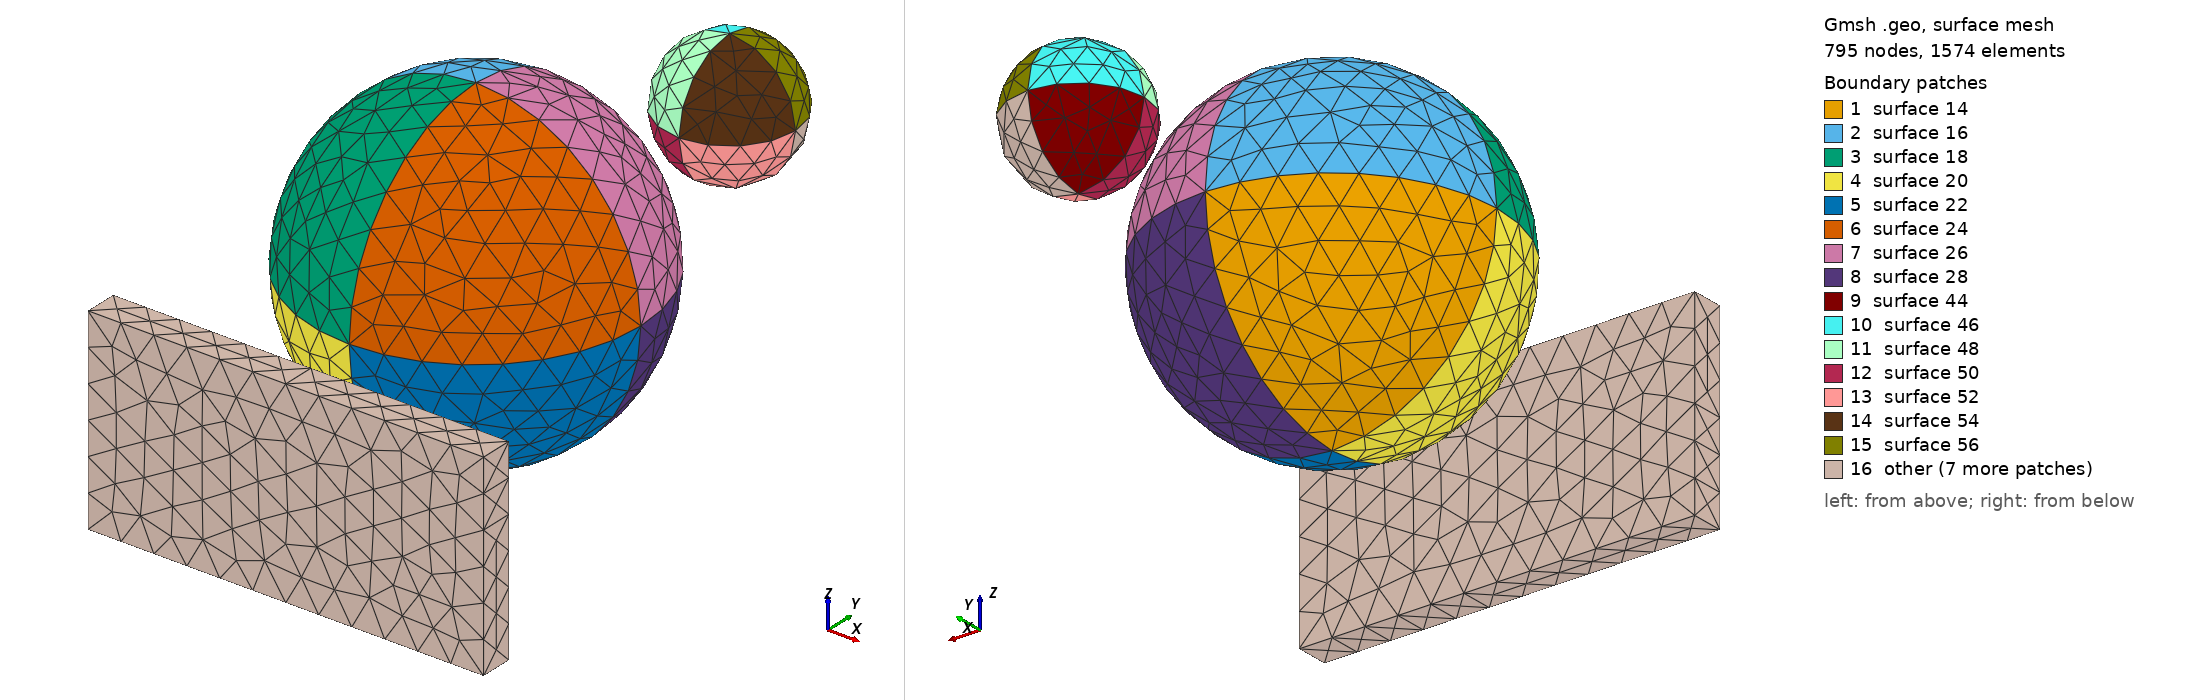

Gmsh geometry script, surface-meshed: 795 nodes, 1574 surface elements. Boundary patches (legend numbers): 1 surface 14, 2 surface 16, 3 surface 18, 4 surface 20, 5 surface 22, 6 surface 24, 7 surface 26, 8 surface 28, 9 surface 44, 10 surface 46, 11 surface 48, 12 surface 50, 13 surface 52, 14 surface 54, 15 surface 56, 16 other. Left view from above one corner, right view from below the opposite corner. The script declares no physical surfaces, so the legend lists its geometric surfaces. The drawing asked Gmsh for element sizes between 1% and 20% of the model's largest extent; the script's own settings can give other sizes.

=== Sphere-Cube.geo (drawn) ===
// Gmsh project created on Thu Aug 24 11:47:54 2023
lcar1 = 1;

radius = 5;
Point(1) = {0, 0, 0, lcar1};
Point(2) = {radius, 0, 0, lcar1};
Point(3) = {-radius, 0, 0, lcar1};
Point(4) = {0, radius, 0, lcar1};
Point(5) = {0, -radius, 0, lcar1};
Point(6) = {0, 0, radius, lcar1};
Point(7) = {0, 0, -radius, lcar1};
Circle(1) = {2, 1, 4};
Circle(2) = {4, 1, 3};
Circle(3) = {3, 1, 5};
Circle(4) = {5, 1, 2};
Circle(5) = {2, 1, 6};
Circle(6) = {6, 1, 3};
Circle(7) = {3, 1, 7};
Circle(8) = {7, 1, 2};
Circle(9) = {4, 1, 6};
Circle(10) = {6, 1, 5};
Circle(11) = {5, 1, 7};
Circle(12) = {7, 1, 4};
Line Loop(14) = {2, 7, 12};
Ruled Surface(14) = {14};
Line Loop(16) = {2, -6, -9};
Ruled Surface(16) = {16};
Line Loop(18) = {3, -10, 6};
Ruled Surface(18) = {18};
Line Loop(20) = {3, 11, -7};
Ruled Surface(20) = {20};
Line Loop(22) = {4, -8, -11};
Ruled Surface(22) = {22};
Line Loop(24) = {4, 5, 10};
Ruled Surface(24) = {24};
Line Loop(26) = {1, 9, -5};
Ruled Surface(26) = {26};
Line Loop(28) = {1, -12, 8};
Ruled Surface(28) = {28};
Surface Loop(30) = {14, 16, 18, 20, 22, 24, 26, 28};
Volume(30) = {30};


up_distance_y = 10;
radius_2 = 2;
offset_p = 7;
offset_c = 12;
offset_l = 30;
offset_s = 30;

Point(1 + offset_p) = {0, up_distance_y, 0, 1};
Point(2 + offset_p) = {radius_2, up_distance_y, 0, 1};
Point(3 + offset_p) = {-radius_2, up_distance_y, 0, 1};
Point(4 + offset_p) = {0, radius_2 + up_distance_y, 0, 1};
Point(5 + offset_p) = {0, -radius_2 + up_distance_y, 0, 1};
Point(6 + offset_p) = {0, up_distance_y, radius_2, 1};
Point(7 + offset_p) = {0, up_distance_y, -radius_2, 1};
Circle(1 + offset_c) = {2 + offset_p, 1 + offset_p, 4 + offset_p};
Circle(2 + offset_c) = {4 + offset_p, 1 + offset_p, 3 + offset_p};
Circle(3 + offset_c) = {3 + offset_p, 1 + offset_p, 5 + offset_p};
Circle(4 + offset_c) = {5 + offset_p, 1 + offset_p, 2 + offset_p};
Circle(5 + offset_c) = {2 + offset_p, 1 + offset_p, 6 + offset_p};
Circle(6 + offset_c) = {6 + offset_p, 1 + offset_p, 3 + offset_p};
Circle(7 + offset_c) = {3 + offset_p, 1 + offset_p, 7 + offset_p};
Circle(8 + offset_c) = {7 + offset_p, 1 + offset_p, 2 + offset_p};
Circle(9 + offset_c) = {4 + offset_p, 1 + offset_p, 6 + offset_p};
Circle(10 + offset_c) = {6 + offset_p, 1 + offset_p, 5 + offset_p};
Circle(11 + offset_c) = {5 + offset_p, 1 + offset_p, 7 + offset_p};
Circle(12 + offset_c) = {7 + offset_p, 1 + offset_p, 4 + offset_p};
Line Loop(14 + offset_l) = {2 + offset_c, 7 + offset_c, 12 + offset_c};
Ruled Surface(14 + offset_s) = {14 + offset_l};
Line Loop(16 + offset_l) = {2 + offset_c, -(6 + offset_c), -(9 + offset_c)};
Ruled Surface(16 + offset_s) = {16 + offset_l};
Line Loop(18 + offset_l) = {3 + offset_c, -(10 + offset_c), 6 + offset_c};
Ruled Surface(18 + offset_s) = {18 + offset_l};
Line Loop(20 + offset_l) = {3 + offset_c, 11 + offset_c, -(7 + offset_c)};
Ruled Surface(20 + offset_s) = {20 + offset_l};
Line Loop(22 + offset_l) = {4 + offset_c, -(8 + offset_c), -(11 + offset_c)};
Ruled Surface(22 + offset_s) = {22 + offset_l};
Line Loop(24 + offset_l) = {4 + offset_c, 5 + offset_c, 10 + offset_c};
Ruled Surface(24 + offset_s) = {24 + offset_l};
Line Loop(26 + offset_l) = {1 + offset_c, 9 + offset_c, -(5 + offset_c)};
Ruled Surface(26 + offset_s) = {26 + offset_l};
Line Loop(28 + offset_l) = {1 + offset_c, -(12 + offset_c), 8 + offset_c};
Ruled Surface(28 + offset_s) = {28 + offset_l};
Surface Loop(30 + offset_s) = {14 + offset_l, 16 + offset_l, 18 + offset_l, 20 + offset_l, 22 + offset_l, 24 + offset_l, 26 + offset_l, 28 + offset_l};
Volume(30 + offset_s) = {30 + offset_s};

offset_p2 = 7 + 7;
offset_l = 30 + 30;
offset_s = 30 + 30;
offset_ll = 30 + 30;

length = 12;
height = 1;
depth = 6;
dx = 0;
dy = -radius - 2;
dz = - depth;
Point(1 + offset_p2) = {length/2 + dx,height/2 + dy,depth + dz,lcar1}; /* Point      1 */
Point(2 + offset_p2) = {length/2 + dx,height/2 + dy,0 + dz,lcar1}; /* Point      2 */
Point(3 + offset_p2) = {-length/2 + dx,height/2 + dy,depth + dz,lcar1}; /* Point      3 */
Point(4 + offset_p2) = {-length/2 + dx,-height/2 + dy,depth + dz,lcar1}; /* Point      4 */
Point(5 + offset_p2) = {length/2 + dx,-height/2 + dy,depth + dz,lcar1}; /* Point      5 */
Point(6 + offset_p2) = {length/2 + dx,-height/2 + dy,0 + dz,lcar1}; /* Point      6 */
Point(7 + offset_p2) = {-length/2 + dx,height/2 + dy,0 + dz,lcar1}; /* Point      7 */
Point(8 + offset_p2) = {-length/2 + dx,-height/2 + dy,0 + dz,lcar1}; /* Point      8 */
Line(1 + offset_ll) = {3 + offset_p2,1 + offset_p2};
Line(2 + offset_ll) = {3 + offset_p2,7 + offset_p2};
Line(3 + offset_ll) = {7 + offset_p2,2 + offset_p2};
Line(4 + offset_ll) = {2 + offset_p2,1 + offset_p2};
Line(5 + offset_ll) = {1 + offset_p2,5 + offset_p2};
Line(6 + offset_ll) = {5 + offset_p2,4 + offset_p2};
Line(7 + offset_ll) = {4 + offset_p2,8 + offset_p2};
Line(8 + offset_ll) = {8 + offset_p2,6 + offset_p2};
Line(9 + offset_ll) = {6 + offset_p2,5 + offset_p2};
Line(10 + offset_ll) = {6 + offset_p2,2 + offset_p2};
Line(11 + offset_ll) = {3 + offset_p2,4 + offset_p2};
Line(12 + offset_ll) = {8 + offset_p2,7 + offset_p2};
Line Loop(1 + offset_l) = {-(6 + offset_ll),-(5 + offset_ll),-(1 + offset_ll),11 + offset_ll};
Plane Surface(2 + offset_l) = {1 + offset_l};
Line Loop(3 + offset_l) = {4 + offset_ll,5 + offset_ll,-(9 + offset_ll),10 + offset_ll};
Plane Surface(4 + offset_l) = {3 + offset_l};
Line Loop(5 + offset_l) = {-(3 + offset_ll),-(12 + offset_ll),8 + offset_ll,10 + offset_ll};
Plane Surface(6 + offset_l) = {5 + offset_l};
Line Loop(7 + offset_l) = {7 + offset_ll,12 + offset_ll,-(2 + offset_ll),11 + offset_ll};
Plane Surface(8 + offset_l) = {7 + offset_l};
Line Loop(9 + offset_l) = {-(4 + offset_ll),-(3 + offset_ll),-(2 + offset_ll),1 + offset_ll};
Plane Surface(10 + offset_l) = {9 + offset_l};
Line Loop(11 + offset_l) = {8 + offset_ll,9 + offset_ll,6 + offset_ll,7 + offset_ll};
Plane Surface(12 + offset_l) = {11 + offset_l};

Surface Loop(offset_s + 1) = {2 + offset_l,12 + offset_l, -(6 + offset_l), 10 + offset_l, 4 + offset_l,-(8 + offset_l)};
Volume(offset_s + 1) = {offset_s + 1};
